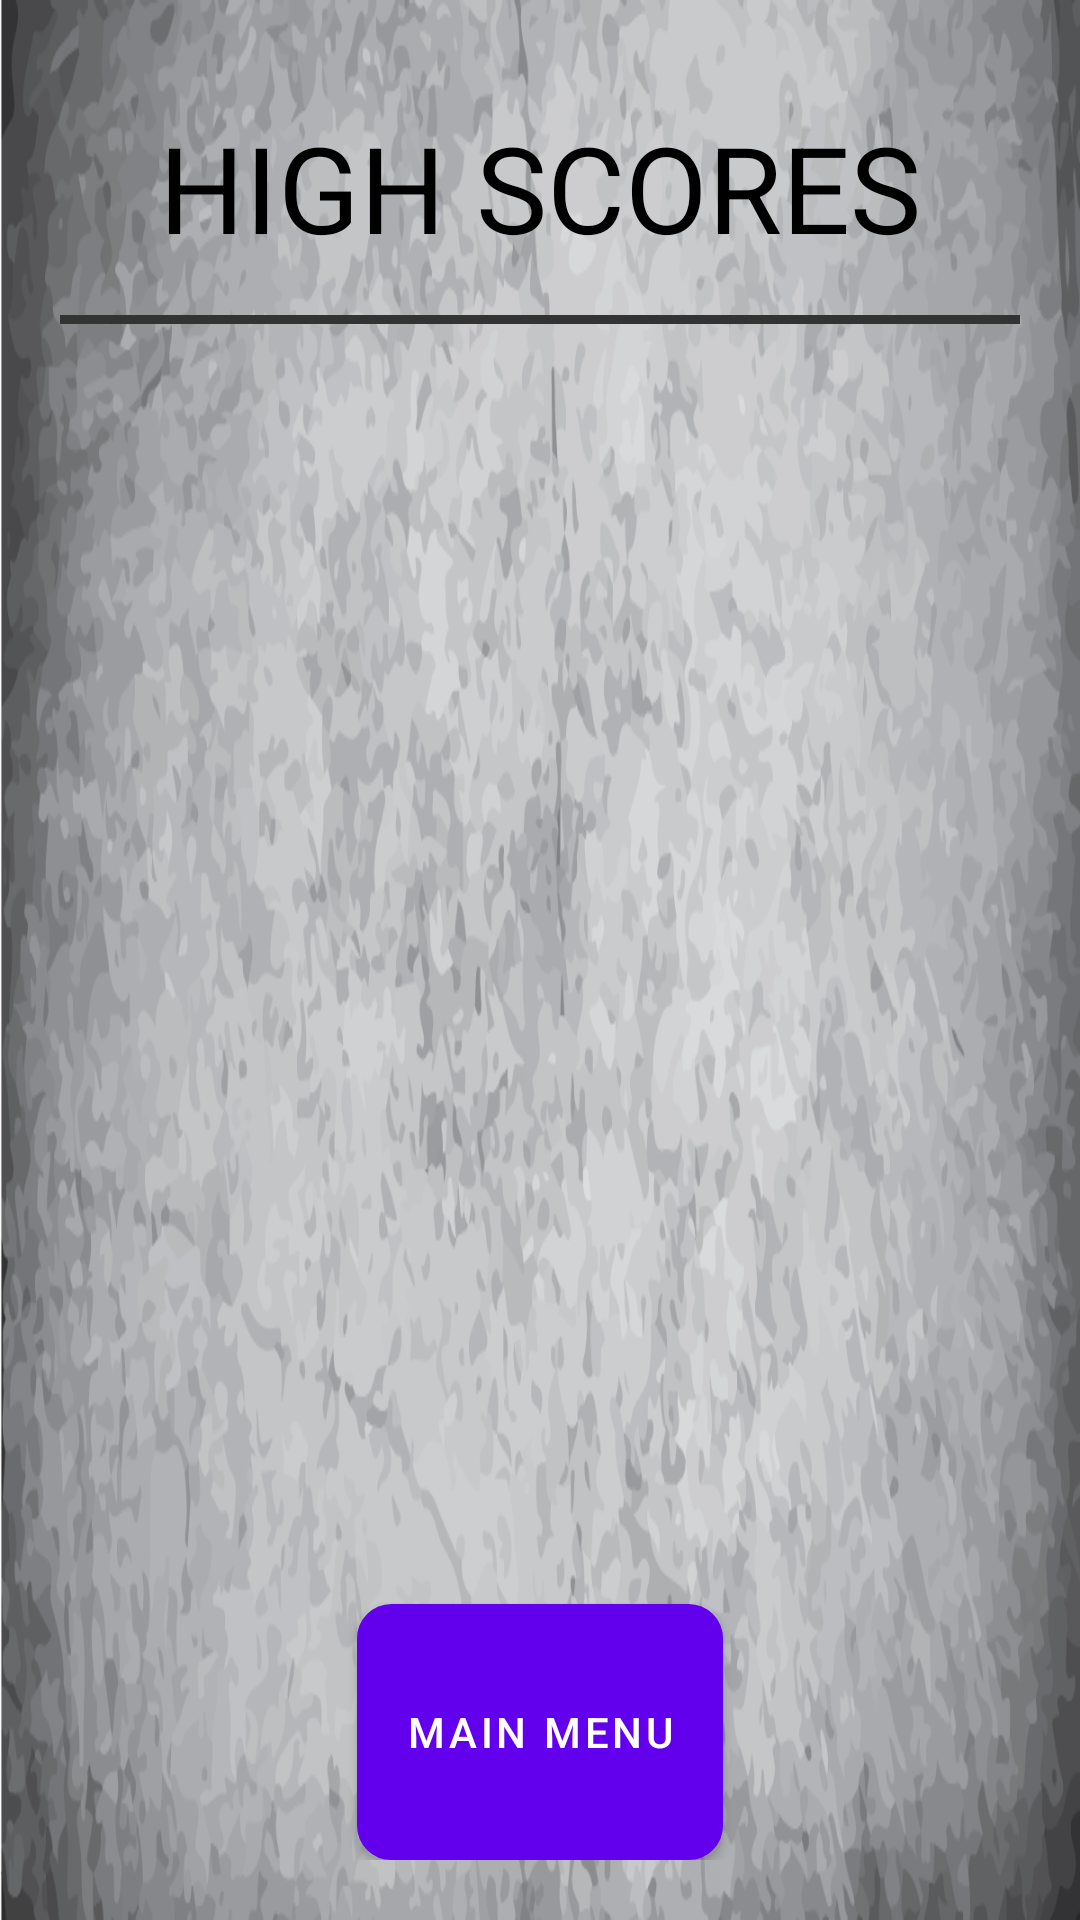

Layout XML and referenced resources for this Android screen:
<!-- AndroidManifest.xml: fallback theme Theme.MaterialComponents.DayNight.NoActionBar -->
<!-- res/layout/activity_highscore_display.xml -->
<LinearLayout xmlns:android="http://schemas.android.com/apk/res/android"
    xmlns:tools="http://schemas.android.com/tools"
    android:layout_width="fill_parent"
    android:layout_height="fill_parent"
    android:orientation="vertical"
    android:background="@drawable/splash_back"
    android:paddingBottom="20dp"
    android:paddingTop="20dp"
    tools:context="com.udiboy.warzone.game.HighscoreActivity"
    android:id="@+id/activity_root">

    <TextView
        android:layout_width="fill_parent"
        android:layout_height="0dp"
        android:layout_weight="1"
        android:text="HIGH SCORES"
        android:gravity="center"
        android:textColor="@android:color/black"
        android:textSize="40dp" />

    <ImageView
        android:layout_width="fill_parent"
        android:layout_height="3dp"
        android:paddingLeft="20dp"
        android:paddingRight="20dp"
        android:src="@color/divider"/>

    <ScrollView android:layout_width="fill_parent"
        android:layout_height="0dp"
        android:layout_weight="5"
        android:padding="5dp">
        <LinearLayout
            android:id="@+id/highscores"
            android:layout_height="fill_parent"
            android:layout_width="fill_parent"
            android:orientation="vertical"
            android:gravity="center">
            <include layout="@layout/highscore_container"/>
            <include layout="@layout/highscore_container"/>
            <include layout="@layout/highscore_container"/>
            <include layout="@layout/highscore_container"/>
            <include layout="@layout/highscore_container"/>
            <include layout="@layout/highscore_container"/>
            <include layout="@layout/highscore_container"/>
            <include layout="@layout/highscore_container"/>
            <include layout="@layout/highscore_container"/>
            <include layout="@layout/highscore_container"/>
        </LinearLayout>
    </ScrollView>
    <Button
        android:layout_width="wrap_content"
        android:layout_height="0dp"
        android:layout_weight="1"
        android:text="MAIN MENU"
        android:layout_gravity="center"
        android:onClick="mainMenu"
        android:background="@drawable/splash_button_back"/>
</LinearLayout>
<!-- res/layout/highscore_container.xml (included above) -->
<?xml version="1.0" encoding="utf-8"?>
<LinearLayout xmlns:android="http://schemas.android.com/apk/res/android"
    android:layout_height="wrap_content"
    android:layout_width="fill_parent"
    android:orientation="horizontal"
    android:gravity="center">
    <TextView
        style="@style/Text"
        android:layout_width="0dp"
        android:layout_height="wrap_content"
        android:layout_weight="2"
        android:id="@+id/hs_index"
        android:gravity="end"/>
    <TextView
        style="@style/Text"
        android:layout_width="0dp"
        android:layout_height="wrap_content"
        android:layout_weight="2"
        android:id="@+id/hs_name"
        android:paddingLeft="15dp"
        android:paddingRight="15dp"
        android:gravity="start"/>

    <TextView
        style="@style/Text"
        android:layout_width="0dp"
        android:layout_height="wrap_content"
        android:layout_weight="3"
        android:id="@+id/hs_score"
        android:paddingLeft="15dp"
        android:paddingRight="15dp"/>
</LinearLayout>
<!-- resources referenced by this layout -->
<resources>
  <color name="divider">#FF333333</color>
  <!-- drawable splash_back: png bitmap (drawable-mdpi, 332546 bytes) -->
  <!-- drawable splash_button_back (drawable-mdpi) -->
  <selector xmlns:android="http://schemas.android.com/apk/res/android">
      <item android:state_pressed="true" android:drawable="@drawable/splash_button_shape_pressed" />
      <item android:drawable="@drawable/splash_button_shape" />
  </selector>
  <!-- drawable splash_button_shape_pressed (drawable-mdpi) -->
  <?xml version="1.0" encoding="utf-8"?>
  <shape
      xmlns:android="http://schemas.android.com/apk/res/android"
      android:shape="rectangle">
  
      <solid
          android:color="#9999CC" >
      </solid>
  
      <stroke
          android:width="3dp"
          android:color="#888888" >
      </stroke>
  
      <padding
          android:left="10dp"
          android:top="5dp"
          android:right="10dp"
          android:bottom="5dp"    >
      </padding>
  
      <corners
          android:radius="10dp"   >
      </corners>
  
  </shape>
  <!-- drawable splash_button_shape (drawable-mdpi) -->
  <?xml version="1.0" encoding="utf-8"?>
  <shape
      xmlns:android="http://schemas.android.com/apk/res/android"
      android:shape="rectangle">
  
      <solid
          android:color="#ffffff" >
      </solid>
  
      <stroke
          android:width="3dp"
          android:color="#555555" >
      </stroke>
  
      <padding
          android:left="10dp"
          android:top="5dp"
          android:right="10dp"
          android:bottom="5dp">
      </padding>
  
      <corners
          android:radius="10dp">
      </corners>
  
  </shape>
</resources>
